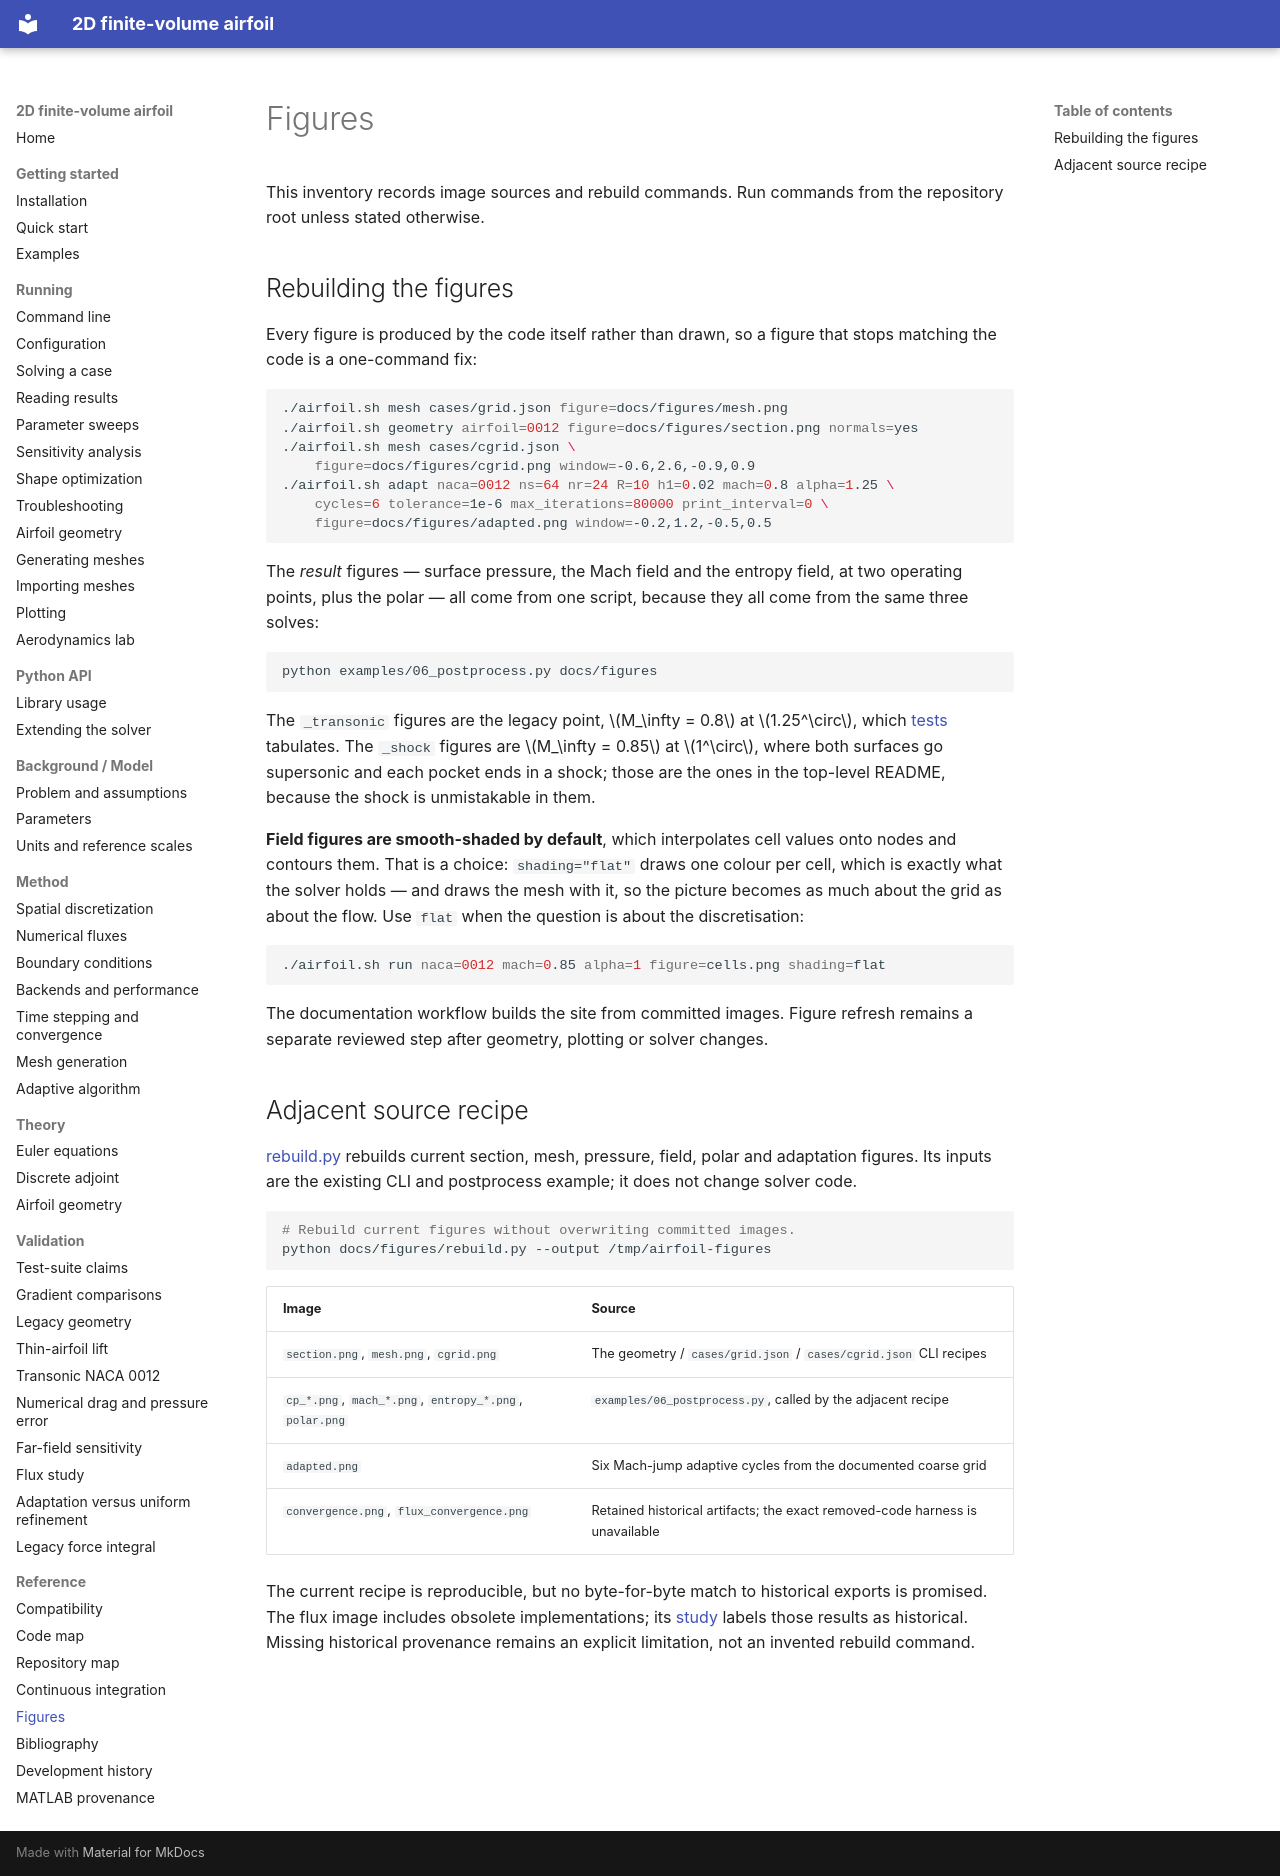

repository: mrodrig6/2D_airfoil · page: reference/figures/index.html · generator: mkdocs

# Figures

This inventory records image sources and rebuild commands. Run commands from the repository root unless stated otherwise.

## Rebuilding the figures

Every figure is produced by the code itself rather than drawn, so a figure that
stops matching the code is a one-command fix:

```bash
./airfoil.sh mesh cases/grid.json figure=docs/figures/mesh.png
./airfoil.sh geometry airfoil=0012 figure=docs/figures/section.png normals=yes
./airfoil.sh mesh cases/cgrid.json \
    figure=docs/figures/cgrid.png window=-0.6,2.6,-0.9,0.9
./airfoil.sh adapt naca=0012 ns=64 nr=24 R=10 h1=0.02 mach=0.8 alpha=1.25 \
    cycles=6 tolerance=1e-6 max_iterations=80000 print_interval=0 \
    figure=docs/figures/adapted.png window=-0.2,1.2,-0.5,0.5
```

The *result* figures — surface pressure, the Mach field and the entropy field,
at two operating points, plus the polar — all come from one script, because they
all come from the same three solves:

```bash
python examples/06_postprocess.py docs/figures
```

The `_transonic` figures are the legacy point, $M_\infty = 0.8$ at
$1.25^\circ$, which [tests](../validation/tests.md) tabulates. The `_shock`
figures are $M_\infty = 0.85$ at $1^\circ$, where both surfaces go supersonic
and each pocket ends in a shock; those are the ones in the top-level README,
because the shock is unmistakable in them.

**Field figures are smooth-shaded by default**, which interpolates cell values
onto nodes and contours them. That is a choice: `shading="flat"` draws one
colour per cell, which is exactly what the solver holds — and draws the mesh
with it, so the picture becomes as much about the grid as about the flow. Use
`flat` when the question is about the discretisation:

```bash
./airfoil.sh run naca=0012 mach=0.85 alpha=1 figure=cells.png shading=flat
```

The documentation workflow builds the site from committed images. Figure refresh remains a separate reviewed step after geometry, plotting or solver changes.

## Adjacent source recipe

[rebuild.py](../figures/rebuild.py) rebuilds current section, mesh, pressure, field, polar and adaptation figures. Its inputs are the existing CLI and postprocess example; it does not change solver code.

```bash
# Rebuild current figures without overwriting committed images.
python docs/figures/rebuild.py --output /tmp/airfoil-figures
```

| Image | Source |
|---|---|
| `section.png`, `mesh.png`, `cgrid.png` | The geometry / `cases/grid.json` / `cases/cgrid.json` CLI recipes |
| `cp_*.png`, `mach_*.png`, `entropy_*.png`, `polar.png` | `examples/06_postprocess.py`, called by the adjacent recipe |
| `adapted.png` | Six Mach-jump adaptive cycles from the documented coarse grid |
| `convergence.png`, `flux_convergence.png` | Retained historical artifacts; the exact removed-code harness is unavailable |

The current recipe is reproducible, but no byte-for-byte match to historical exports is promised. The flux image includes obsolete implementations; its [study](../validation/flux-study.md) labels those results as historical. Missing historical provenance remains an explicit limitation, not an invented rebuild command.
